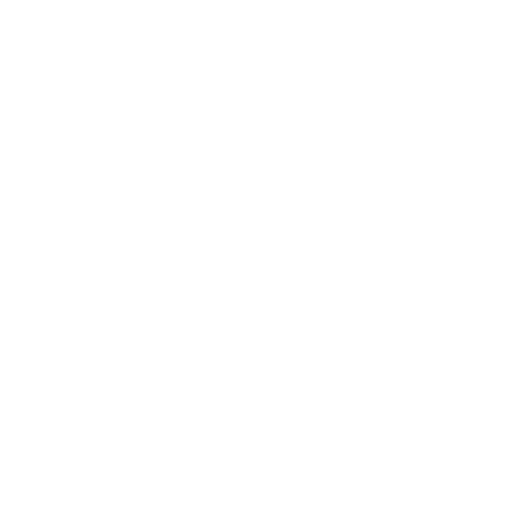
t = 0.00 s
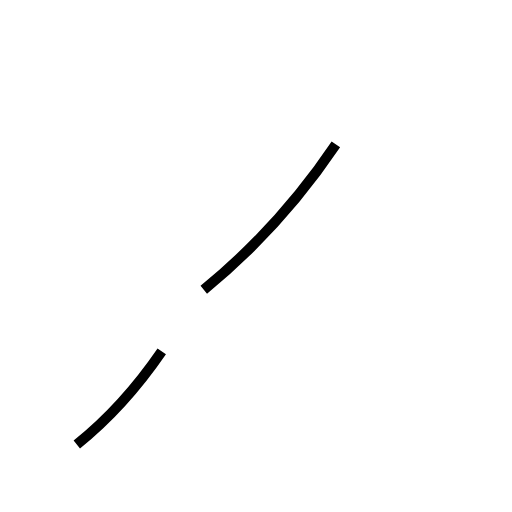
t = 0.95 s
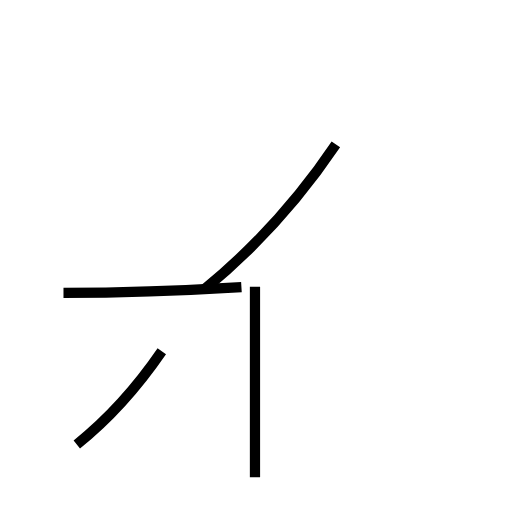
t = 2.03 s
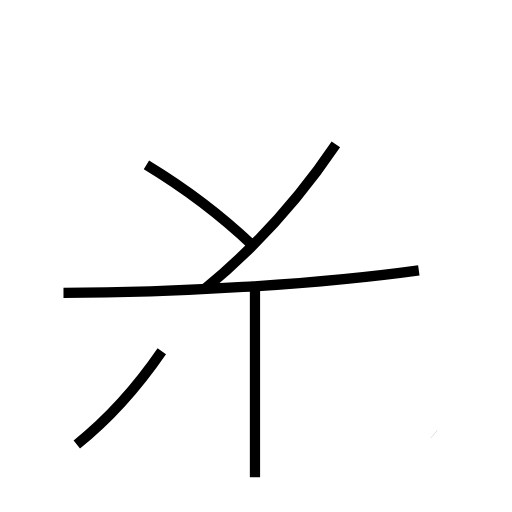
t = 2.94 s
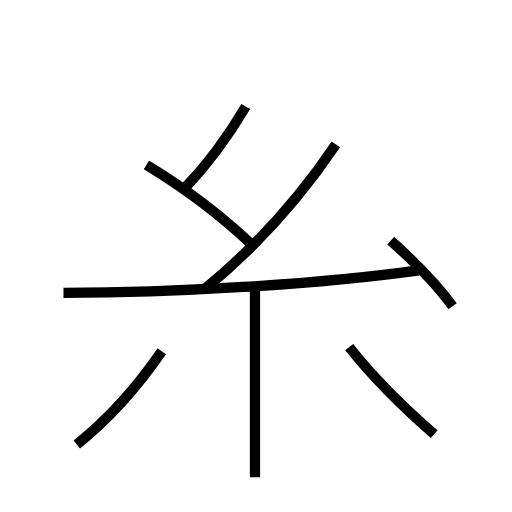
t = 3.85 s
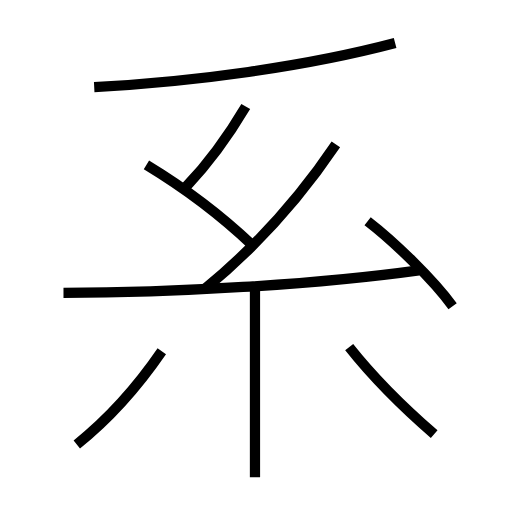
t = 4.83 s

The animated SVG that drew these frames (rendered in a browser with its animation timeline set to each time). Animation: 9 SMIL elements (animate=9); one cycle of 4.83 s.

<?xml version='1.0' encoding='utf-8'?>
<svg viewBox="0.0 -6.0 50.0 50.0" version="1.1" xmlns="http://www.w3.org/2000/svg"><rect x="-1000" y="-1000" width="2000" height="2000" stroke="white" fill="white" /><g style="fill:none;stroke:#000000;stroke-width:1"><path d="M 19.9 -15.7 C 24.9 -19.8 29.3 -24.7 32.8 -29.9 " transform="translate(0.0 38.0)" stroke-dasharray="19.25172174074802" stroke-dashoffset="19.25172174074802"><animate attributeName="stroke-dashoffset" from="19.25172174074802" to="0" dur="0.5775516522224406s" begin="0s; anim_end.end" fill="freeze" id="anim0" /></path><path d="M 7.5 -0.6 C 10.5 -3.0 13.4 -6.2 15.8 -9.7 " transform="translate(0.0 38.0)" stroke-dasharray="12.35978109825676" stroke-dashoffset="12.35978109825676"><animate attributeName="stroke-dashoffset" from="12.35978109825676" to="0" dur="0.37079343294770284s" begin="anim0.end" fill="freeze" id="anim1" /></path><path d="M 24.9 2.6 L 24.9 -16.0 " transform="translate(0.0 38.0)" stroke-dasharray="18.6" stroke-dashoffset="18.6"><animate attributeName="stroke-dashoffset" from="18.6" to="0" dur="0.558s" begin="anim1.end" fill="freeze" id="anim2" /></path><path d="M 6.2 -15.4 C 16.8 -15.4 30.8 -16.2 40.9 -17.6 " transform="translate(0.0 38.0)" stroke-dasharray="34.79275971407813" stroke-dashoffset="34.79275971407813"><animate attributeName="stroke-dashoffset" from="34.79275971407813" to="0" dur="1.0437827914223439s" begin="anim2.end" fill="freeze" id="anim3" /></path><path d="M 24.6 -20.1 C 20.9 -23.6 17.6 -25.9 14.3 -27.9 " transform="translate(0.0 38.0)" stroke-dasharray="12.946446306588529" stroke-dashoffset="12.946446306588529"><animate attributeName="stroke-dashoffset" from="12.946446306588529" to="0" dur="0.38839338919765587s" begin="anim3.end" fill="freeze" id="anim4" /></path><path d="M 42.4 -1.6 C 39.4 -4.2 36.4 -7.2 34.1 -10.1 " transform="translate(0.0 38.0)" stroke-dasharray="11.896473375231297" stroke-dashoffset="11.896473375231297"><animate attributeName="stroke-dashoffset" from="11.896473375231297" to="0" dur="0.3568942012569389s" begin="anim4.end" fill="freeze" id="anim5" /></path><path d="M 18.2 -25.8 C 20.4 -28.1 22.4 -30.9 24.0 -33.6 " transform="translate(0.0 38.0)" stroke-dasharray="9.74039751547986" stroke-dashoffset="9.74039751547986"><animate attributeName="stroke-dashoffset" from="9.74039751547986" to="0" dur="0.2922119254643958s" begin="anim5.end" fill="freeze" id="anim6" /></path><path d="M 44.2 -14.1 C 42.3 -16.7 38.5 -20.4 35.9 -22.4 " transform="translate(0.0 38.0)" stroke-dasharray="11.767239755085708" stroke-dashoffset="11.767239755085708"><animate attributeName="stroke-dashoffset" from="11.767239755085708" to="0" dur="0.3530171926525712s" begin="anim6.end" fill="freeze" id="anim7" /></path><path d="M 9.2 -35.5 C 18.9 -36.0 29.9 -37.5 38.6 -39.8" transform="translate(0.0 38.0)" stroke-dasharray="29.760925900331188" stroke-dashoffset="29.760925900331188"><animate attributeName="stroke-dashoffset" from="29.760925900331188" to="0" dur="0.8928277770099357s" begin="anim7.end" fill="freeze" id="anim_end" /></path></g></svg>
